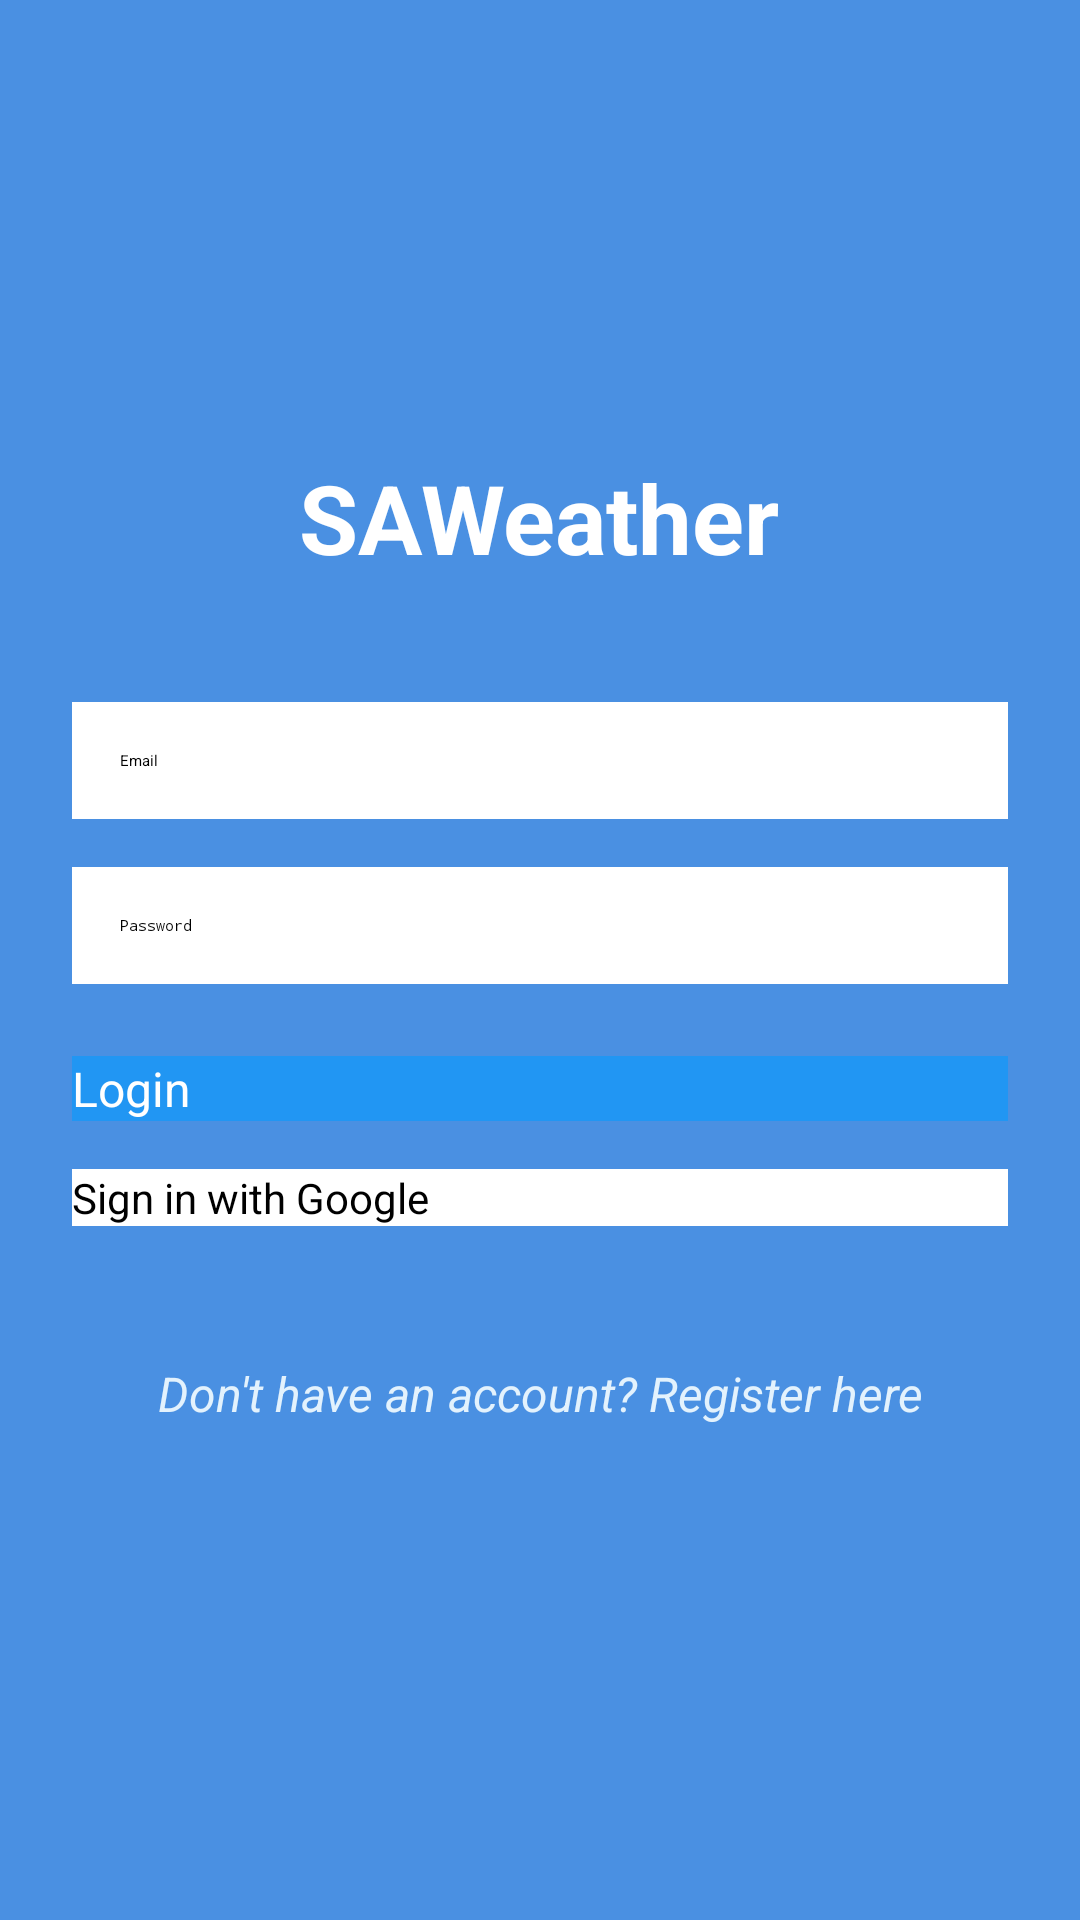

Reconstruct the res/layout file that produces this screen, plus the resources it refers to.
<!-- AndroidManifest.xml: activity theme Theme.SAWeather.NoActionBar -->
<!-- res/layout/activity_login.xml -->
<?xml version="1.0" encoding="utf-8"?>
<LinearLayout xmlns:android="http://schemas.android.com/apk/res/android"
    android:layout_width="match_parent"
    android:layout_height="match_parent"
    android:padding="24dp"
    android:background="#4A90E2"
    android:orientation="vertical"
    android:gravity="center">

    <TextView
        android:layout_width="wrap_content"
        android:layout_height="wrap_content"
        android:text="@string/saweather"
        android:textSize="32sp"
        android:textColor="#FFFFFF"
        android:textStyle="bold"
        android:layout_marginBottom="40dp" />

    <EditText
        android:id="@+id/emailEditText"
        android:layout_width="match_parent"
        android:layout_height="wrap_content"
        android:layout_marginBottom="16dp"
        android:hint="@string/email"
        android:inputType="textEmailAddress"
        android:padding="16dp"
        android:background="#FFFFFF"
        android:textColor="#000000"/>

    <EditText
        android:id="@+id/passwordEditText"
        android:layout_width="match_parent"
        android:layout_height="wrap_content"
        android:layout_marginBottom="24dp"
        android:hint="@string/password"
        android:inputType="textPassword"
        android:padding="16dp"
        android:background="#FFFFFF"
        android:textColor="#000000"/>

    <Button
        android:id="@+id/loginButton"
        android:layout_width="match_parent"
        android:layout_height="wrap_content"
        android:background="#2196F3"
        android:text="@string/login"
        android:textColor="#FFFFFF"
        android:textSize="16sp" />

    
    <Button
        android:id="@+id/googleSignInButton"
        android:layout_width="match_parent"
        android:layout_height="wrap_content"
        android:layout_marginTop="16dp"
        android:layout_marginBottom="16dp"
        android:background="#FFFFFF"
        android:text="Sign in with Google"
        android:textColor="#000000"
        android:textSize="14sp" />

    <TextView
        android:id="@+id/registerTextView"
        android:layout_width="wrap_content"
        android:layout_height="wrap_content"
        android:minHeight="48dp"
        android:gravity="center"
        android:text="@string/dont_have_an_account_register_here"
        android:textColor="#E3F2FD"
        android:textSize="16sp"
        android:textStyle="italic"
        android:clickable="true"
        android:focusable="true"
        android:padding="12dp"
        android:layout_marginTop="16dp"
        android:background="?attr/selectableItemBackground" />

</LinearLayout>
<!-- resources referenced by this layout -->
<resources>
  <string name="dont_have_an_account_register_here">Don\'t have an account? Register here</string>
  <string name="email">Email</string>
  <string name="login">Login</string>
  <string name="password">Password</string>
  <string name="saweather" translatable="false">SAWeather</string>
  <style name="Theme.SAWeather.NoActionBar">
              <item name="windowActionBar">false</item>
              <item name="windowNoTitle">true</item>
          </style>
</resources>
